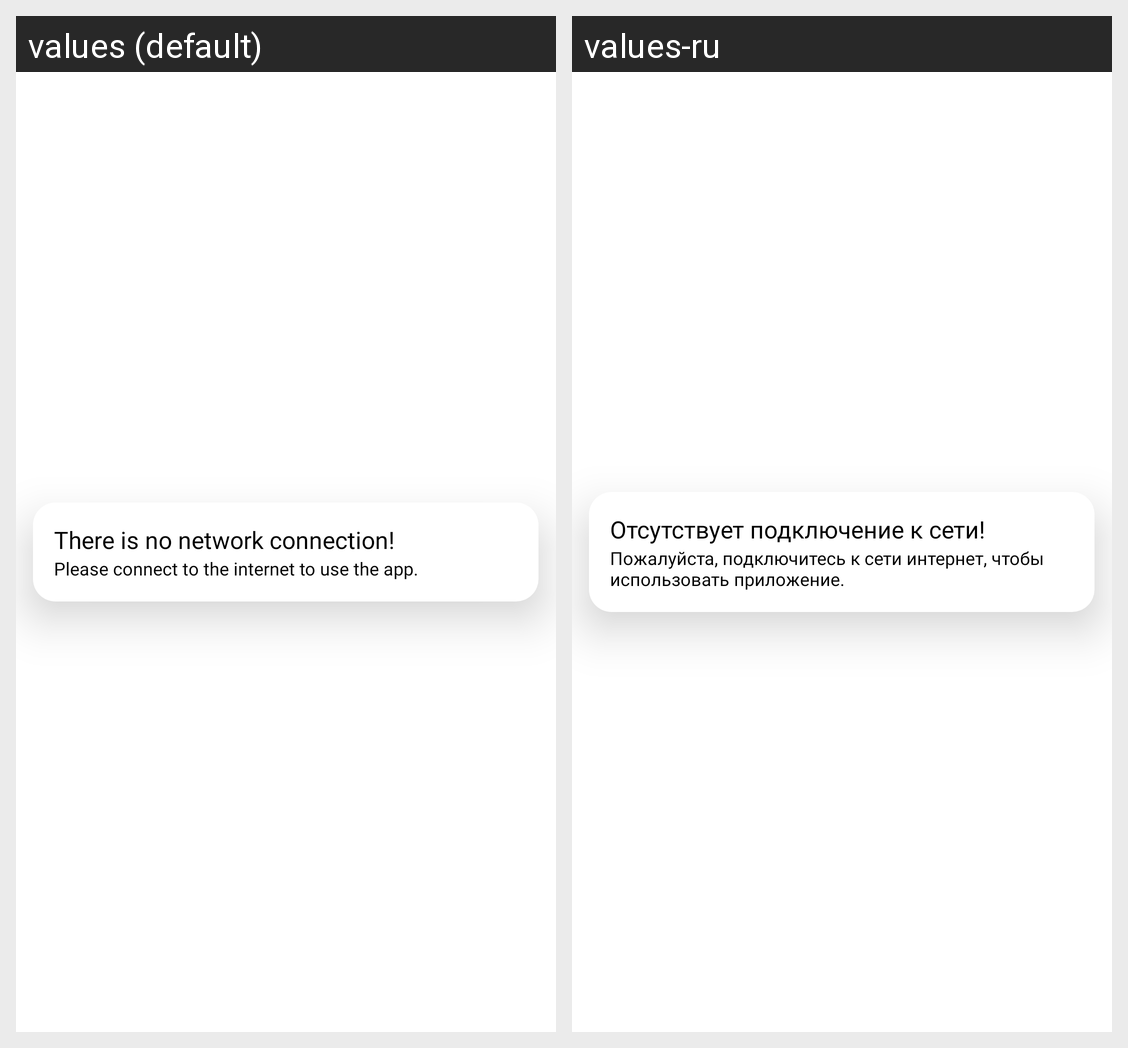

The Android screen above is rendered under two locales of the same app. Produce the string resources it draws, with the default and per-locale values.
Android screen res/layout/activity_no_internet.xml rendered under 2 locales, left to right: values (default), values-ru. Device: Nexus 5 (rendered at 1080×1920; each locale shown at half size, 540×960, under a caption strip naming it); theme Theme.specter.
Strings drawn on this screen, with the default value and each locale's value (text and hints the layout hard-codes, and strings that could not be matched under every locale, appear in the picture but are not listed):

no_internet_header
  values: There is no network connection!
  values-ru: Отсутствует подключение к сети!

no_internet_description
  values: Please connect to the internet to use the app.
  values-ru: Пожалуйста, подключитесь к сети интернет, чтобы использовать приложение.
